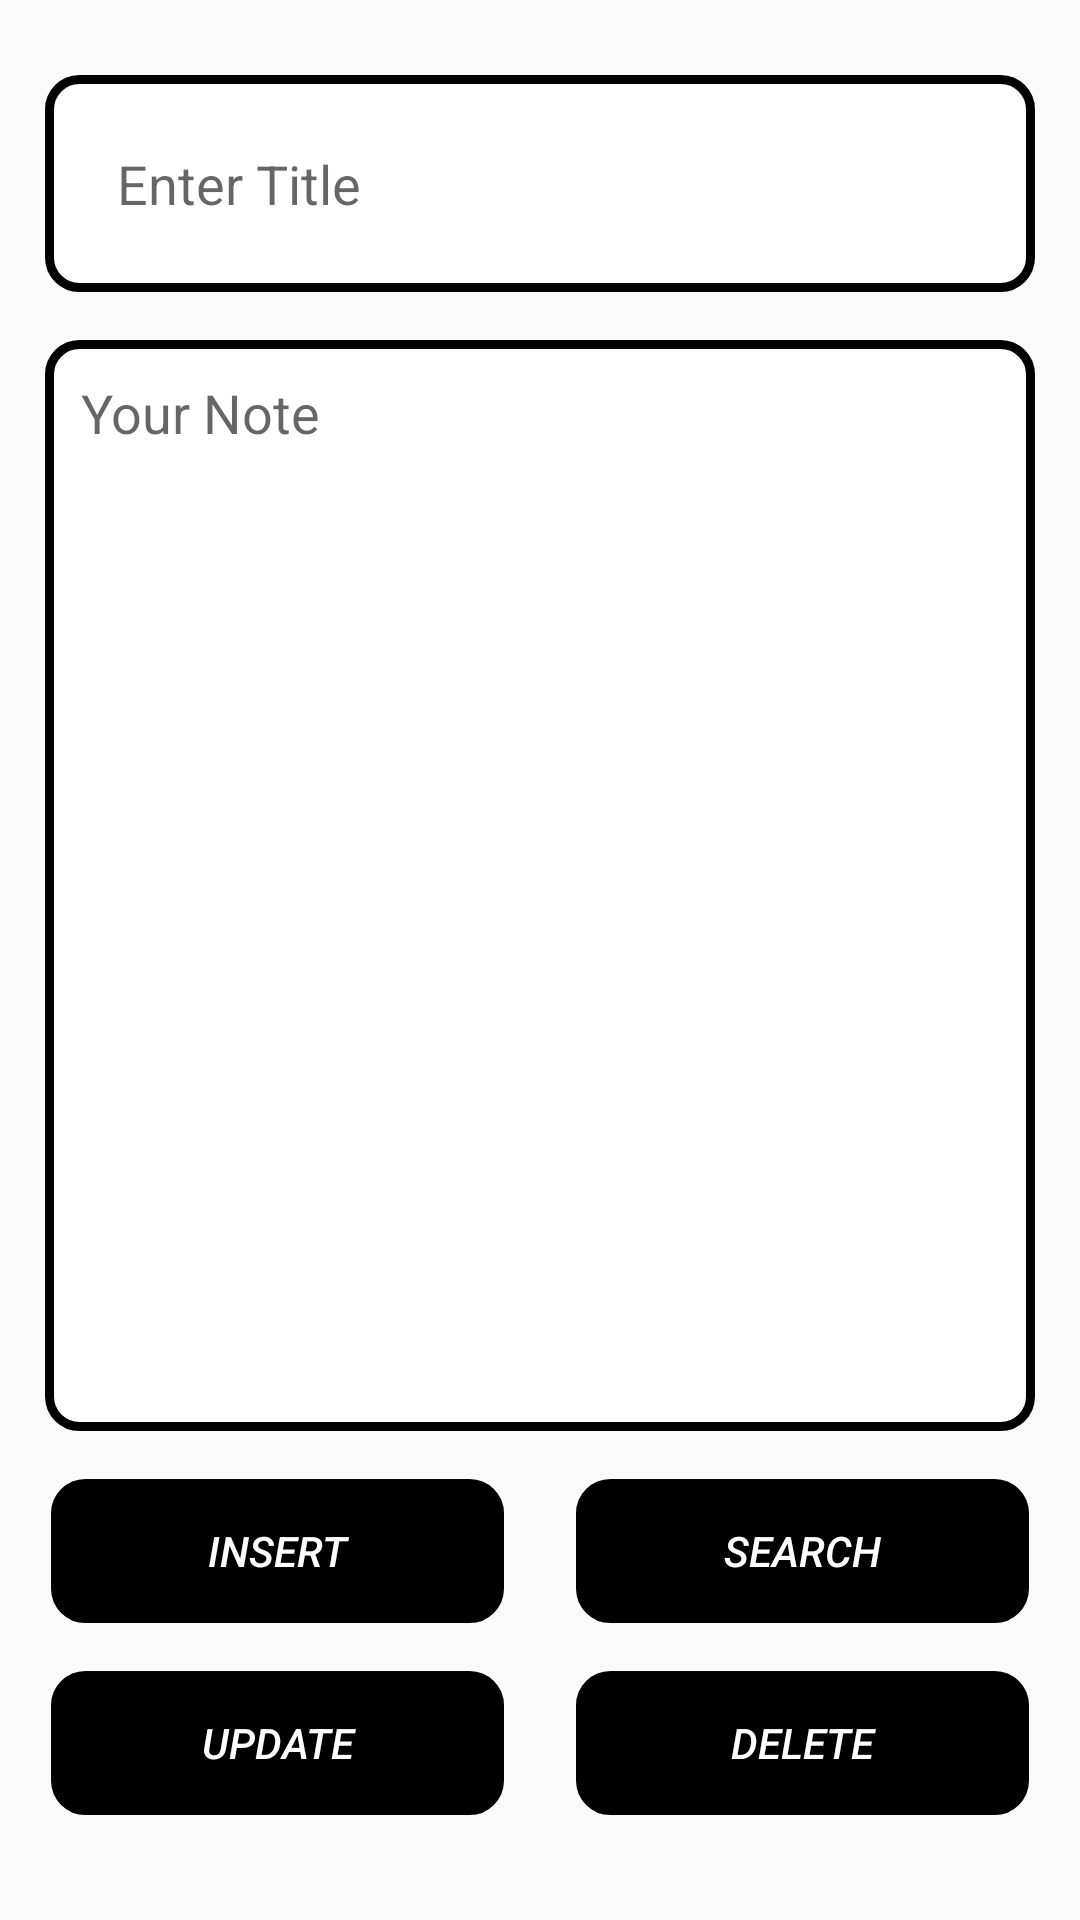

The Android layout XML behind this screen, and the referenced resources:
<!-- AndroidManifest.xml: application theme Theme.NoteTakingAppOne -->
<!-- res/layout/activity_curd.xml -->
<?xml version="1.0" encoding="utf-8"?>
<androidx.constraintlayout.widget.ConstraintLayout xmlns:android="http://schemas.android.com/apk/res/android"
    xmlns:tools="http://schemas.android.com/tools"
    android:layout_width="match_parent"
    android:layout_height="match_parent"
    xmlns:app="http://schemas.android.com/apk/res-auto"
    android:padding="5dp"
    android:orientation="vertical"
    tools:context=".CRUD_Activity">


    <EditText
        android:id="@+id/title_et"
        android:layout_width="0dp"
        android:layout_height="wrap_content"
        android:layout_marginHorizontal="10dp"
        android:layout_marginTop="20dp"
        android:background="@drawable/edit_txt_design"
        android:ems="10"
        android:hint="@string/enter_title"
        android:importantForAutofill="no"
        android:inputType="text"
        android:padding="24dp"
        android:textAlignment="viewStart"
        app:layout_constraintBottom_toTopOf="@+id/content_et"
        app:layout_constraintEnd_toEndOf="parent"
        app:layout_constraintHorizontal_bias="0.275"
        app:layout_constraintStart_toStartOf="parent"
        app:layout_constraintTop_toTopOf="parent"
        app:layout_constraintVertical_bias="0.097" />

    <EditText
        android:id="@+id/content_et"
        android:layout_width="0dp"
        android:layout_height="0dp"
        android:layout_marginHorizontal="10dp"
        android:layout_marginTop="16dp"
        android:layout_marginBottom="16dp"
        android:autofillHints="Listen me"
        android:background="@drawable/edit_txt_design"
        android:ems="10"
        android:hint="@string/your_note"
        android:inputType="textMultiLine"
        android:gravity="start|top"
        android:padding="12dp"
        android:scrollbars="vertical"
        app:layout_constraintBottom_toTopOf="@id/layout1"
        app:layout_constraintEnd_toEndOf="parent"
        app:layout_constraintHorizontal_bias="0.421"
        app:layout_constraintStart_toStartOf="parent"
        app:layout_constraintTop_toBottomOf="@id/title_et" />


    <LinearLayout
        android:id="@+id/layout1"
        android:layout_width="match_parent"
        android:layout_height="wrap_content"
        app:layout_constraintBottom_toTopOf="@+id/layout2"
        android:layout_marginBottom="16dp"
        app:layout_constraintEnd_toEndOf="parent"
        app:layout_constraintStart_toStartOf="parent">

        <Button
            android:id="@+id/btn_insert"
            style="?android:attr/buttonBarButtonStyle"
            android:layout_width="0dp"
            android:layout_height="wrap_content"
            android:layout_marginHorizontal="12dp"
            android:layout_weight="1"
            android:background="@drawable/button_design_1"
            android:text="@string/insert"
            android:textAlignment="center"
            android:textColor="@color/white"
            android:textStyle="italic" />

        <Button
            android:id="@+id/btn_search"
            style="?android:attr/buttonBarButtonStyle"
            android:layout_width="0dp"
            android:layout_height="wrap_content"
            android:layout_marginHorizontal="12dp"
            android:layout_weight="1"
            android:background="@drawable/button_design_1"
            android:text="@string/search"
            android:textAlignment="center"
            android:textColor="@color/white"
            android:textStyle="italic" />


    </LinearLayout>

    <LinearLayout
        android:id="@+id/layout2"
        android:layout_width="match_parent"
        android:layout_height="wrap_content"
        app:layout_constraintBottom_toBottomOf="parent"
        app:layout_constraintEnd_toEndOf="parent"
        android:layout_marginBottom="30dp"
        app:layout_constraintHorizontal_bias="1.0"
        app:layout_constraintStart_toStartOf="parent">

        <Button
            android:id="@+id/btn_update"
            style="?android:attr/buttonBarButtonStyle"
            android:layout_width="0dp"
            android:layout_height="wrap_content"
            android:layout_marginHorizontal="12dp"
            android:layout_weight="1"
            android:background="@drawable/button_design_1"
            android:text="@string/update"
            android:textAlignment="center"
            android:textColor="@color/white"
            android:textStyle="italic" />

        <Button
            android:id="@+id/btn_delete"
            style="?android:attr/buttonBarButtonStyle"
            android:layout_width="0dp"
            android:layout_height="wrap_content"
            android:layout_marginHorizontal="12dp"
            android:layout_weight="1"
            android:background="@drawable/button_design_1"
            android:text="@string/delete"
            android:textAlignment="center"
            android:textColor="@color/white"
            android:textStyle="italic" />


    </LinearLayout>


</androidx.constraintlayout.widget.ConstraintLayout>
<!-- resources referenced by this layout -->
<resources>
  <color name="white">#FFFFFFFF</color>
  <!-- drawable button_design_1 (drawable) -->
  <?xml version="1.0" encoding="utf-8"?>
  <shape xmlns:android="http://schemas.android.com/apk/res/android">
  
     <solid android:color="@color/black"/>
  
      <stroke
          android:color="@color/black"
          android:width="3dp"/>
      <corners
          android:radius="10dp"/>
  </shape>
  <!-- drawable edit_txt_design (drawable) -->
  <?xml version="1.0" encoding="utf-8"?>
  <shape xmlns:android="http://schemas.android.com/apk/res/android">
      <solid
          android:color="@color/white"/>
      <corners
          android:radius="10dp"/>
      <stroke
          android:color="@color/black"
          android:width="3dp"/>
  </shape>
  <string name="delete">DELETE</string>
  <string name="enter_title">Enter Title</string>
  <string name="insert">Insert</string>
  <string name="search">search</string>
  <string name="update">UPDATE</string>
  <string name="your_note">Your Note</string>
  <style name="Theme.NoteTakingAppOne" parent="Base.Theme.NoteTakingAppOne" />
  <color name="black">#FF000000</color>
  <style name="Base.Theme.NoteTakingAppOne" parent="Theme.AppCompat.Light.NoActionBar">
          
          
      </style>
</resources>
